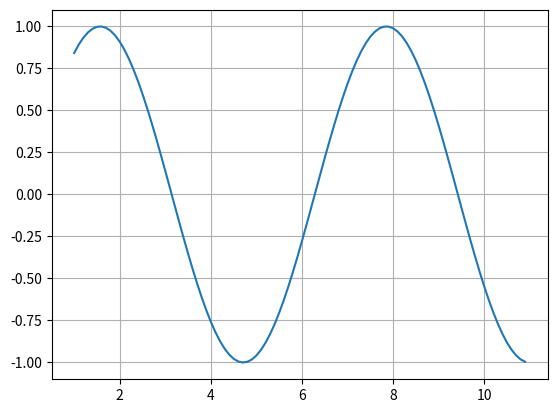

Generate this figure with matplotlib:
import numpy as np
import matplotlib.pylab as plt

x = np.arange(1, 10 + 1, 0.1)
y = np.sin(x)

plt.plot(x, y)
plt.grid()
plt.show()

